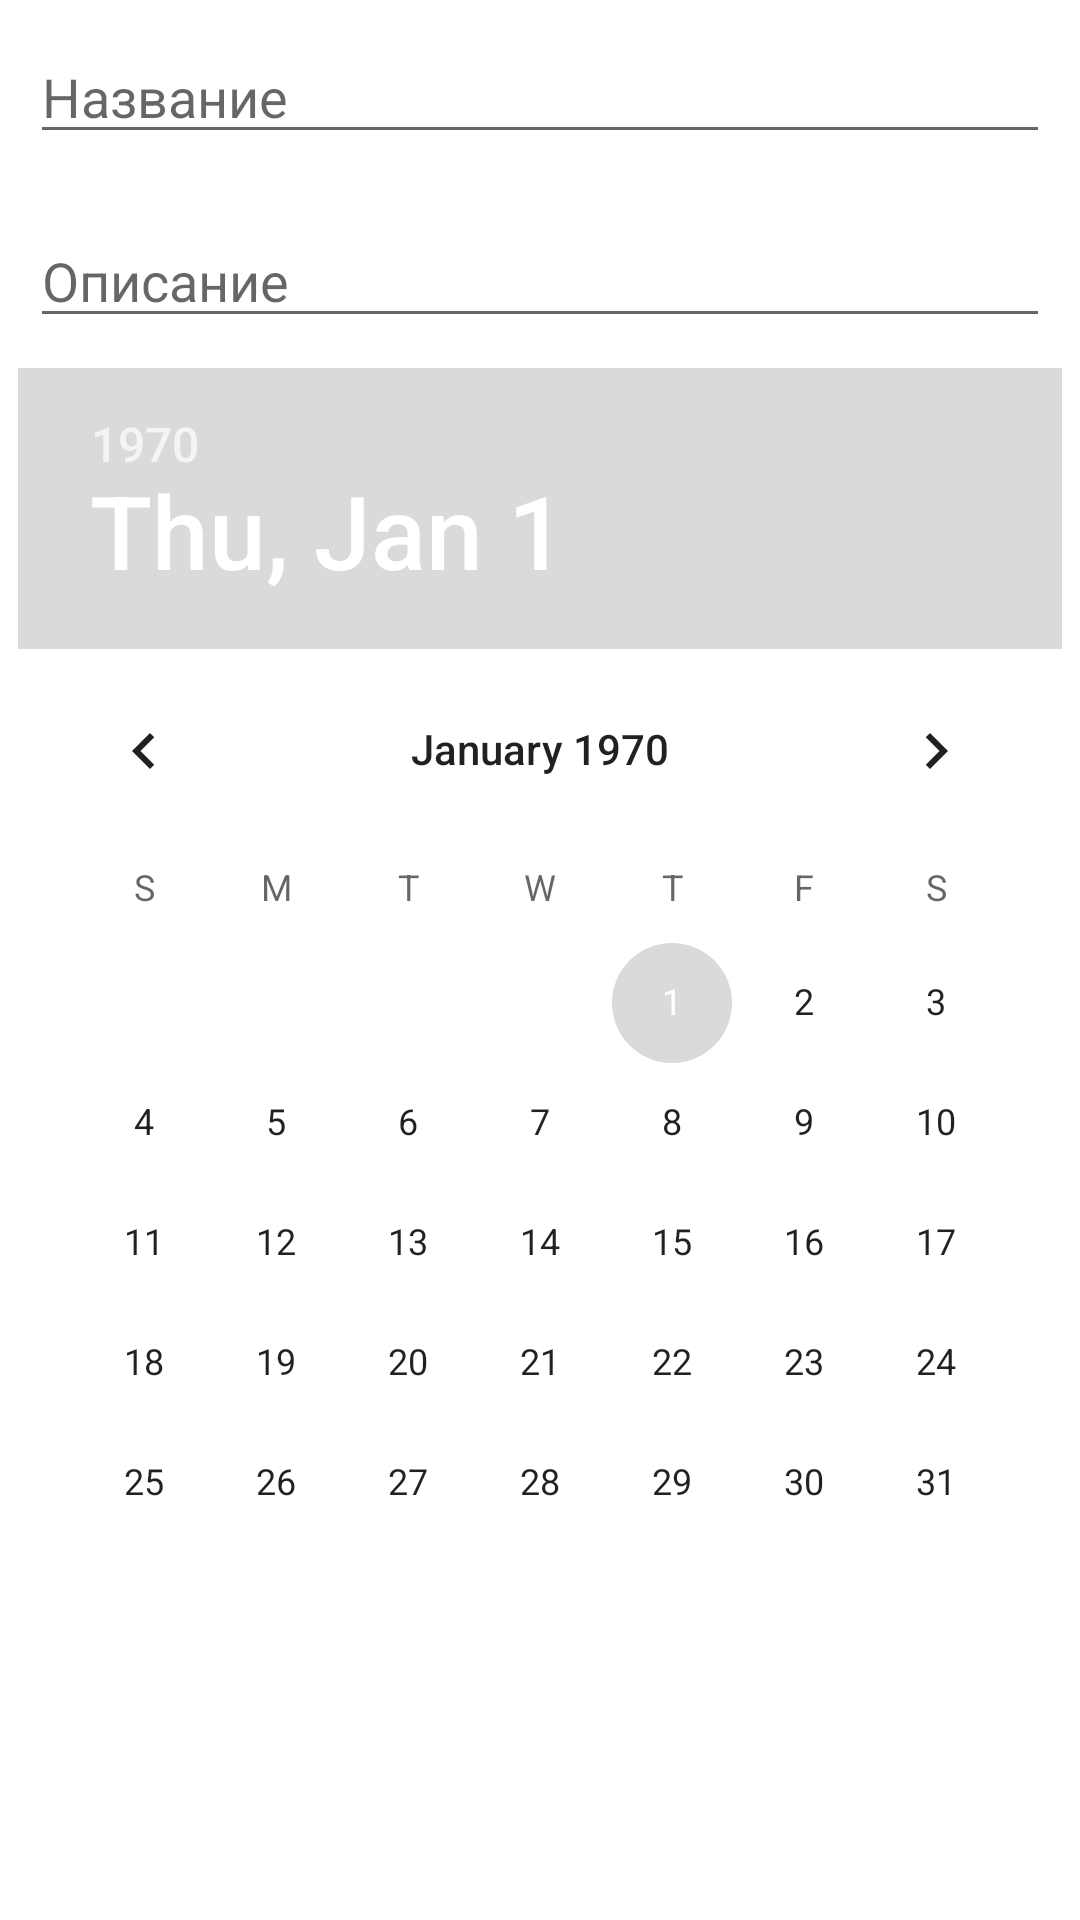

Here is an Android app screen rendered from its layout file. Give the layout XML and the strings, colors and styles it references.
<!-- AndroidManifest.xml: application theme Theme.ProjectsLeader -->
<!-- res/layout/add_task_dialog.xml -->
<?xml version="1.0" encoding="utf-8"?>
<LinearLayout
    xmlns:android="http://schemas.android.com/apk/res/android" android:layout_width="match_parent"
    android:layout_height="match_parent"
    android:orientation="vertical">
    <EditText
        android:id="@+id/addTaskTitle"
        android:layout_width="match_parent"
        android:layout_height="wrap_content"
        android:layout_margin="10dp"
        android:hint="Название"/>
    <EditText
        android:id="@+id/addTaskDesc"
        android:layout_width="match_parent"
        android:layout_height="wrap_content"
        android:layout_margin="10dp"
        android:hint="Описание"
        android:inputType="textLongMessage" />

    <DatePicker
        android:id="@+id/addTaskDate"
        android:layout_width="wrap_content"
        android:layout_height="wrap_content"
        android:layout_gravity="center"/>

</LinearLayout>
<!-- resources referenced by this layout -->
<resources>
  <style name="Theme.ProjectsLeader" parent="Theme.MaterialComponents.DayNight.NoActionBar">
          
          <item name="colorPrimary">@color/purple_500</item>
          <item name="colorPrimaryVariant">@color/purple_700</item>
          <item name="colorOnPrimary">@color/white</item>
          
          <item name="colorSecondary">@color/teal_200</item>
          <item name="colorSecondaryVariant">@color/teal_700</item>
          <item name="colorOnSecondary">@color/black</item>
          
          <item name="android:statusBarColor" tools:targetApi="l">?attr/colorPrimaryVariant</item>
          
      </style>
  <color name="purple_500">#FF6200EE</color>
  <color name="purple_700">#FF3700B3</color>
  <color name="white">#FFFFFFFF</color>
  <color name="teal_200">#DADADA</color>
  <color name="teal_700">#FF018786</color>
  <color name="black">#FF000000</color>
</resources>
